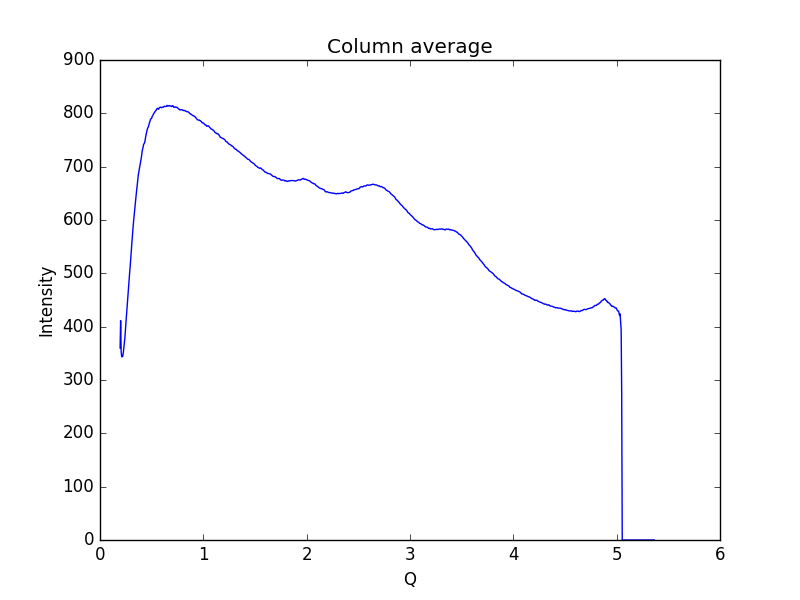

Data behind this chart, as committed beside it:
0.19448614755544588, 360.137
0.1997, 411.4
0.2048, 353.2
0.21, 343.3
0.2152, 344
0.2204, 344.7
0.2255, 350.8
0.2307, 359.8
0.2359, 367.6
0.2411, 379.4
0.2462, 395.5
0.2514, 408.7
0.2566, 422.3
0.2618, 435.8
0.2669, 448.6
0.2721, 461.8
0.2773, 477.2
0.2825, 490.5
0.2876, 503.1
0.2928, 514.9
0.298, 529.9
0.3032, 545.2
0.3083, 557
0.3135, 570
0.3187, 583.4
0.3239, 595.5
0.329, 605.8
0.3342, 616
0.3394, 625.6
0.3446, 637.4
0.3497, 647.7
0.3549, 656.7
0.3601, 665.1
0.3653, 675.7
0.3704, 684.2
0.3756, 690.1
0.3808, 695.3
0.386, 702.1
0.3911, 708
0.3963, 712.7
0.4015, 718.7
0.4067, 727.2
0.4118, 732.6
0.417, 736.5
0.4222, 741.8
0.4274, 743.2
0.4325, 745.6
0.4377, 750.7
0.4429, 757.3
0.4481, 762.1
0.4532, 767.1
0.4584, 770.9
0.4636, 773.2
0.4688, 774.9
0.4739, 778.8
0.4791, 782.6
0.4843, 785.5
0.4895, 789.2
0.4946, 790
0.4998, 790.8
0.505, 794.4
... 939 more rows
